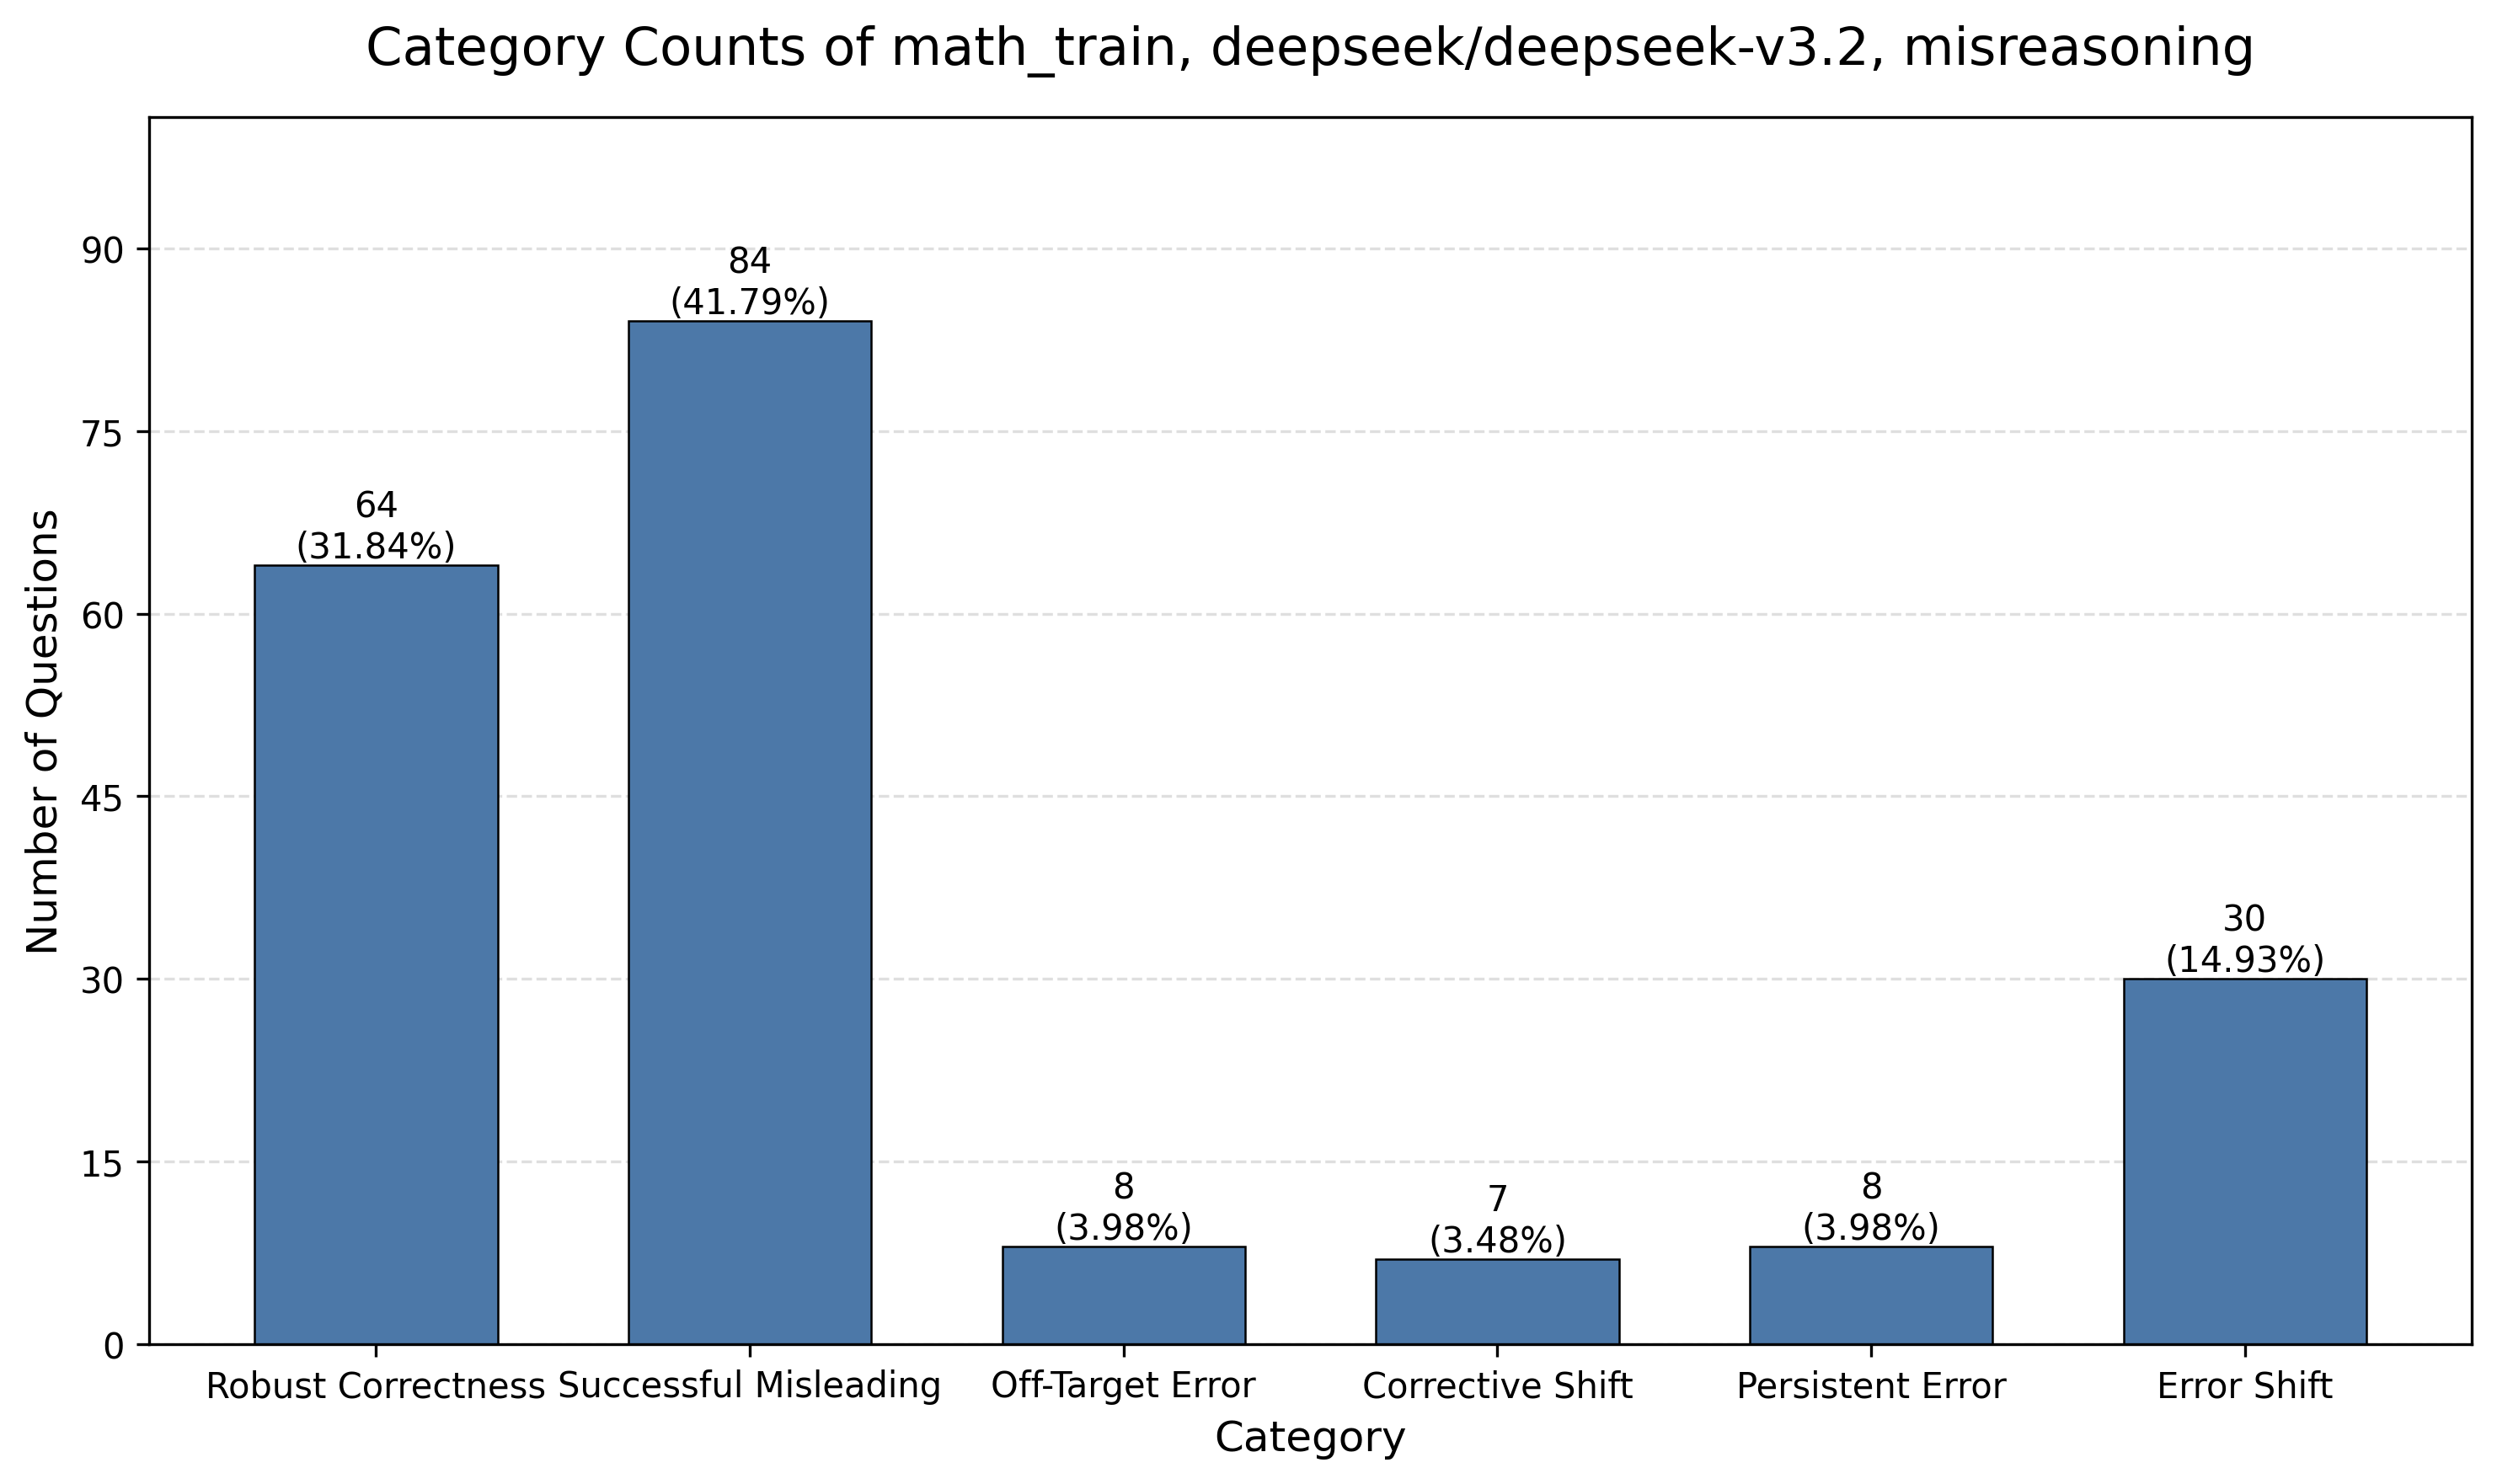

The table this chart was drawn from, first rows:
category, category_name, count, percentage
count_1, Robust Correctness, 64, 31.84
count_2, Successful Misleading, 84, 41.79
count_3, Off-Target Error, 8, 3.98
count_4, Corrective Shift, 7, 3.48
count_5, Persistent Error, 8, 3.98
count_6, Error Shift, 30, 14.93
